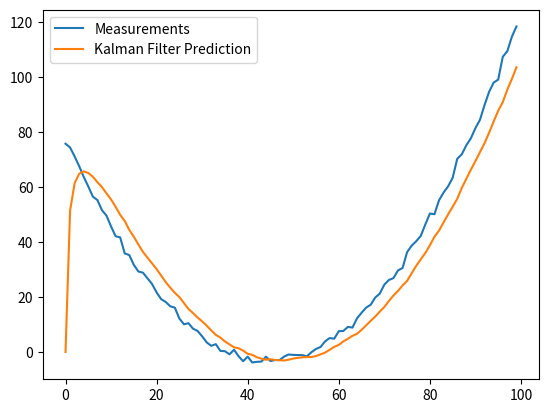

Source code (Python):
"""

Implementation of Kalman filter in 30 lines using Numpy. All notations are same as in Kalman Filter Wikipedia Page.

It is a generic implementation of Kalman Filter,
should work for any system,
provided system dynamics matrices are set up properly.
Included example is the prediction of position, velocity and acceleration based on position measurements.
Synthetic data is generated for the purpose of illustration.

"""

import numpy as np
import matplotlib.pyplot as plt

class KalmanFilter(object):

    def __init__(self, F = None, B = None, H = None, Q = None, R = None, P = None, x0 = None):

        if(F is None or H is None):
            raise ValueError("Set proper system dynamics.")

        self.n = F.shape[1]
        self.m = H.shape[1]

        self.F = F
        self.H = H
        self.B = 0 if B is None else B
        self.Q = np.eye(self.n) if Q is None else Q
        self.R = np.eye(self.n) if R is None else R
        self.P = np.eye(self.n) if P is None else P
        self.x = np.zeros((self.n, 1)) if x0 is None else x0

    def predict(self, u = 0):
        self.x = np.dot(self.F, self.x) + np.dot(self.B, u)
        self.P = np.dot(np.dot(self.F, self.P), self.F.T) + self.Q
        return self.x

    def update(self, z):
        y = z - np.dot(self.H, self.x)
        S = self.R + np.dot(self.H, np.dot(self.P, self.H.T))
        K = np.dot(np.dot(self.P, self.H.T), np.linalg.inv(S))
        self.x = self.x + np.dot(K, y)
        I = np.eye(self.n)
        self.P = np.dot(np.dot(I - np.dot(K, self.H), self.P), (I - np.dot(K, self.H)).T) + np.dot(np.dot(K, self.R), K.T)

def example():

    dt = 1.0 / 600.0
    F = np.array([[1, dt, 0], [0, 1, dt], [0, 0, 1]])
    H = np.array([1, 0, 0]).reshape(1, 3)
    Q = np.array([[0.05, 0.05, 0.0], [0.05, 0.05, 0.0], [0.0, 0.0, 0.0]])
    R = np.array([0.5]).reshape(1, 1)

    x = np.linspace(-10, 10, 100)
    measurements = (x ** 2 + x * 2 - 2) + np.random.normal(0, 1, 100)

    kf = KalmanFilter(F = F, H = H, Q = Q, R = R)
    predictions = []

    for z in measurements:
        predictions.append(np.dot(H, kf.predict())[0])
        kf.update(z)

    plt.plot(range(len(measurements)), measurements, label = 'Measurements')
    plt.plot(range(len(predictions)), np.array(predictions), label = 'Kalman Filter Prediction')
    plt.legend()
    plt.show()

if __name__ == "__main__":
    example()